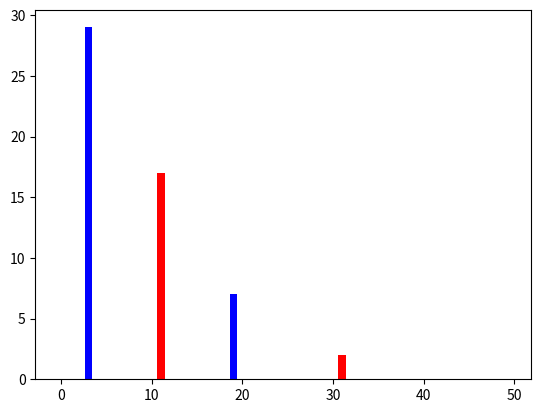

Reproduce this figure in Python.
# Performs discrete fourier transform on a given input and plots the result
import math
import matplotlib.pyplot as plt


# A slightly modified implementation of DFT from the powerpoint - after viewing some other implementations online I
# made some changes to the original version to slim it down a bit, although I'm not sure if some of the changes would
# impact the performance of the transform (such as "ignoring" x data)
# some equations from https://www.youtube.com/watch?v=mkGsMWi_j4Q
# This returns a list of the same length as data consisting of 2-tuples with the cos and sin components from the dft
def dft(data):
    transform = []
    # only can create frequency bins up to this limit
    nyquist_limit = int(len(data) / 2)

    for k in range(0, nyquist_limit):
        f_cos = 0
        f_sin = 0

        for n in range(len(data)):
            f_cos += data[n]*math.cos((2*math.pi*k*n)/len(data))
            f_sin += data[n]*math.sin((2*math.pi*k*n)/len(data))

        f_cos = 2*f_cos/len(data)
        f_sin = 2 * f_sin / len(data)
        transform.append((f_cos, f_sin))
    return transform


# Returns a list of the amplitudes of the frequency bins (still need to understand why this appears so similar to the
# graph of the cos and sin data)
def dft_amp(transform):
    amp = []
    for term in transform:
        amp.append(math.sqrt(term[0]**2+term[1]**2))
    return amp


# data = [0, 0.707, 1, 0.707, 0, -0.707, -1, -0.707]  # 8 data points sampled from a sine wave

# generate data
num_samples = 100
dx = 2*math.pi/num_samples

data = []
x = 0
while num_samples > 0:
    data.append(29*math.cos(3*x)+7*math.cos(19*x)+17*math.sin(11*x)+2*math.sin(31*x))
    x += dx
    num_samples -= 1

transform = dft(data)
amps = dft_amp(transform)

# extract the terms from the result of dft
cos_terms = [term[0] for term in transform]
sin_terms = [term[1] for term in transform]

# TODO: adjust graph axes and labeling, add power graph
x_ord = [i for i in range(len(transform))]
plt.bar(x_ord, cos_terms, color='blue')
plt.bar(x_ord, sin_terms, color='red')

plt.show()
